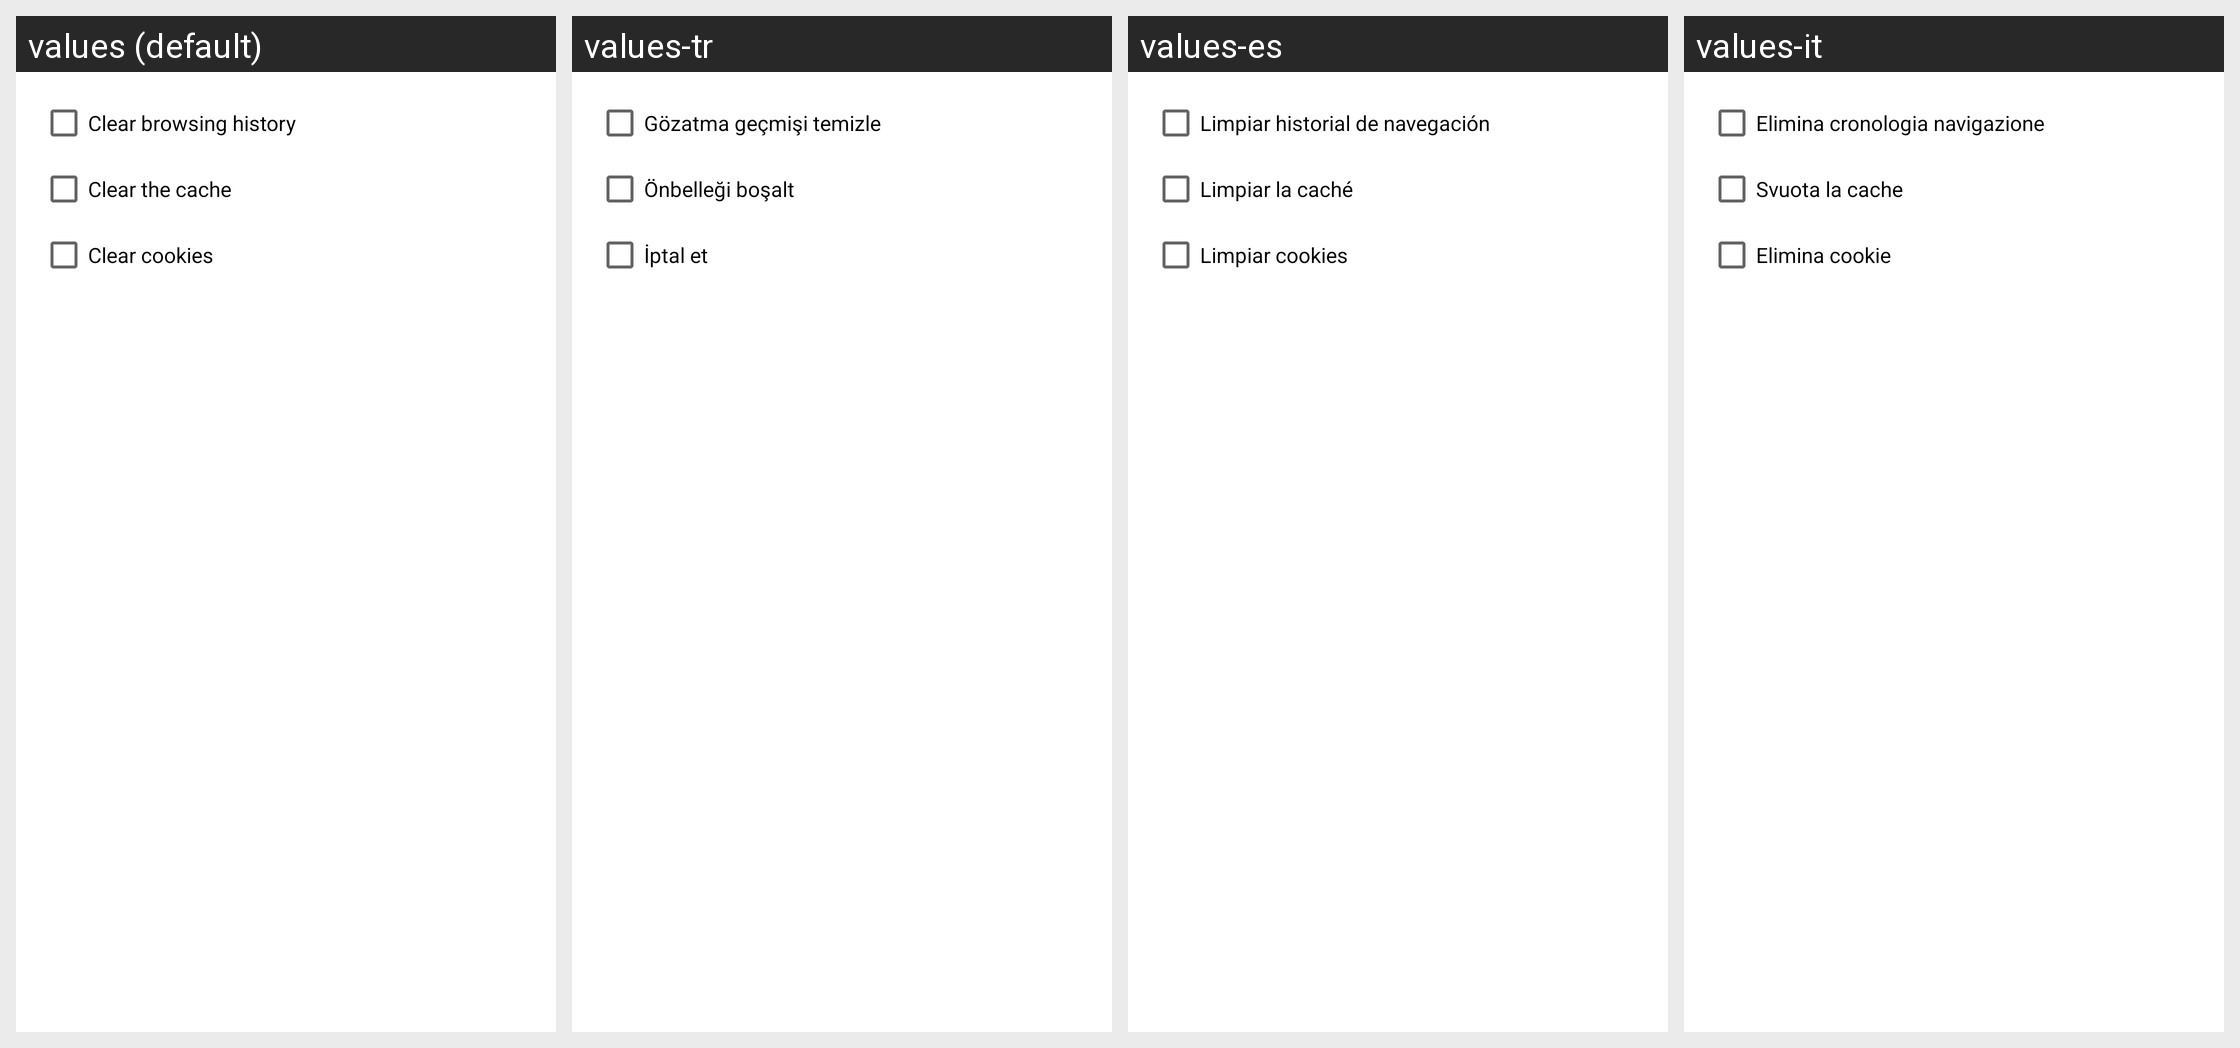

The same Android screen rendered under several of its app's locales, left to right. List the strings drawn on it with the default value and each locale's translation.
Android screen res/layout/search_clear_dialog.xml rendered under 4 locales, left to right: values (default), values-tr, values-es, values-it. Device: Nexus 5 (rendered at 1080×1920; each locale shown at half size, 540×960, under a caption strip naming it); theme Theme.MaterialComponents.DayNight.NoActionBar.
Other locales in the repository, not shown: values-ar, values-cs, values-da, values-de, values-el, values-en, values-fa, values-fr, values-hi, values-hu, values-in, values-ja, values-ko, values-ms, values-nl, values-pl, values-pt, values-ru, values-th, values-vi, values-zh, values-zh-rCN, values-zh-rTW.
Strings drawn on this screen, with the default value and each locale's value (text and hints the layout hard-codes, and strings that could not be matched under every locale, appear in the picture but are not listed):

search_clear_browsing
  values: Clear browsing history
  values-tr: Gözatma geçmişi temizle
  values-es: Limpiar historial de navegación
  values-it: Elimina cronologia navigazione

search_clear_cache
  values: Clear the cache
  values-tr: Önbelleği boşalt
  values-es: Limpiar la caché
  values-it: Svuota la cache

search_clear_cookies
  values: Clear cookies
  values-tr: İptal et
  values-es: Limpiar cookies
  values-it: Elimina cookie
